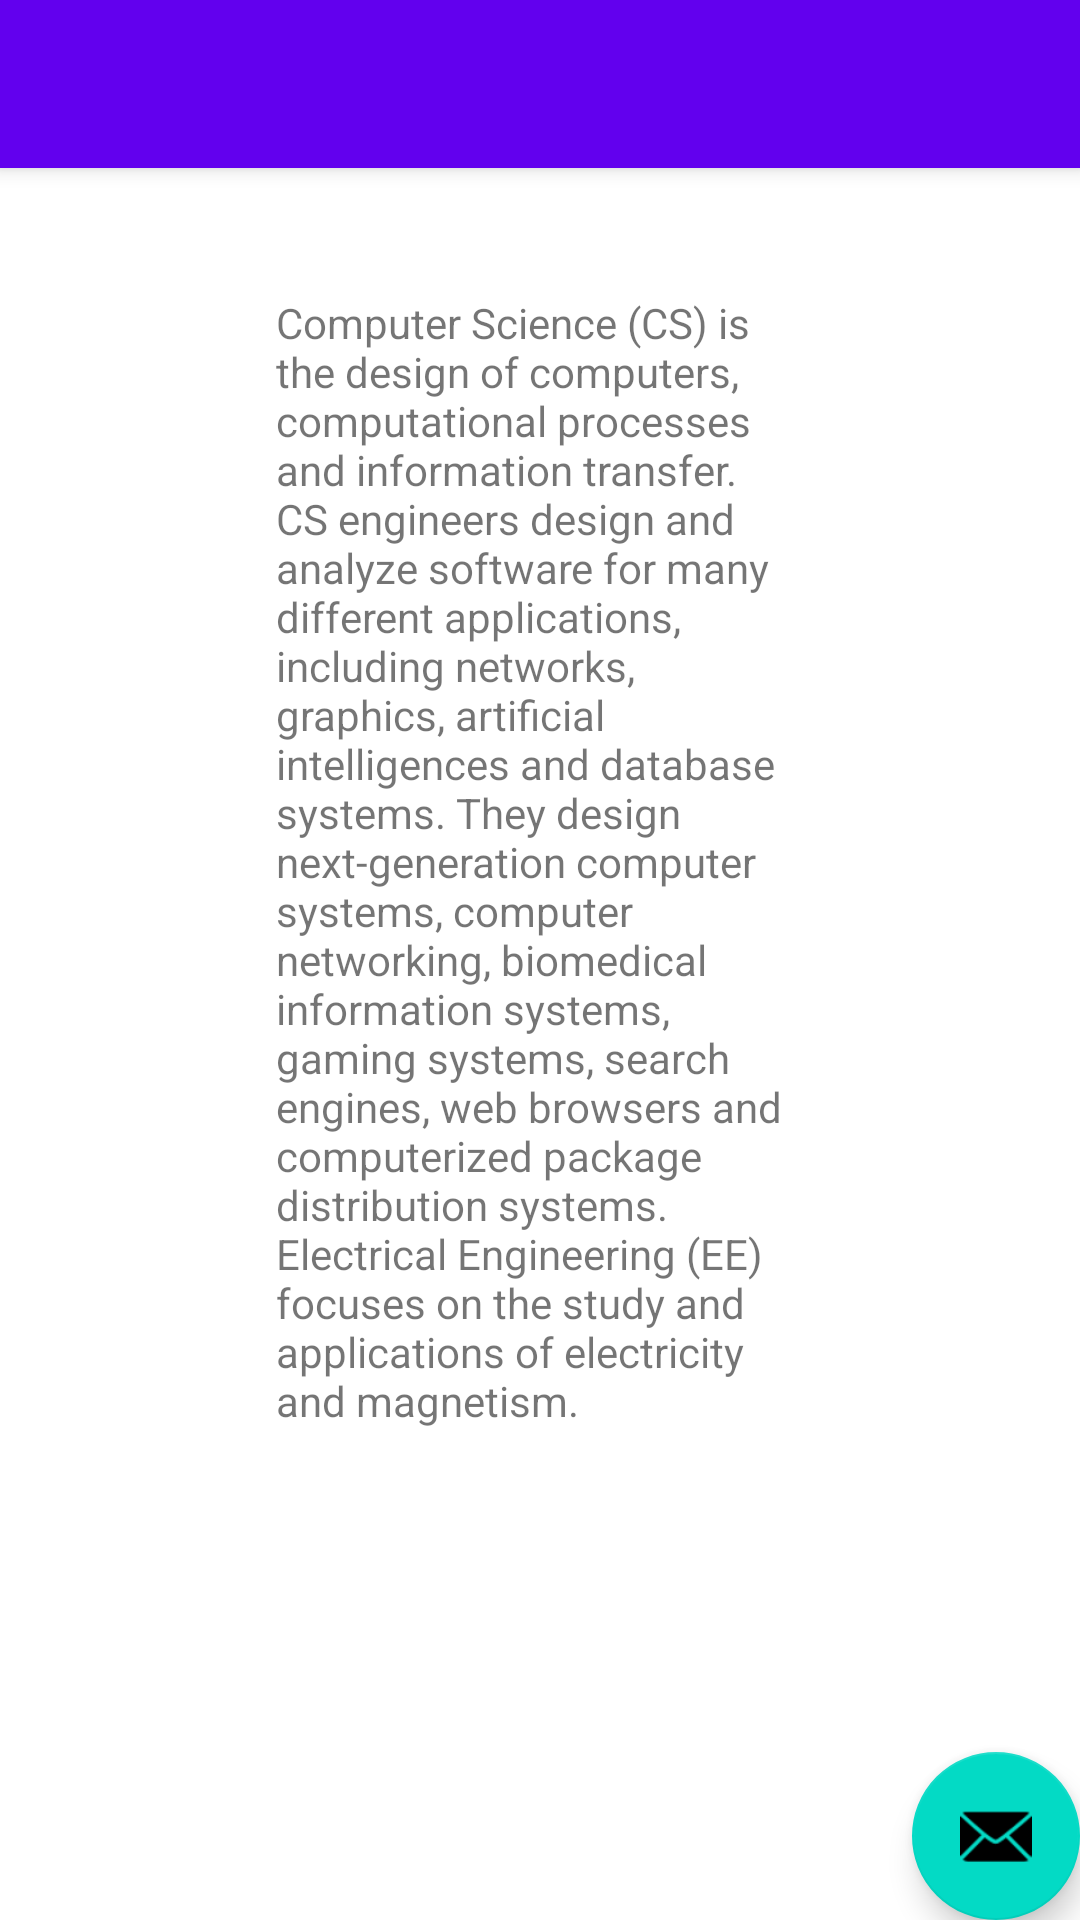

Produce the Android XML layout that renders to this screen, including the resource entries it uses.
<!-- AndroidManifest.xml: application theme Theme.SeniorApp -->
<!-- res/layout/activity_about.xml -->
<?xml version="1.0" encoding="utf-8"?>
<androidx.coordinatorlayout.widget.CoordinatorLayout xmlns:android="http://schemas.android.com/apk/res/android"
    xmlns:app="http://schemas.android.com/apk/res-auto"
    xmlns:tools="http://schemas.android.com/tools"
    android:layout_width="match_parent"
    android:layout_height="match_parent"
    tools:context=".About">

    <com.google.android.material.appbar.AppBarLayout
        android:layout_width="match_parent"
        android:layout_height="wrap_content"
        android:theme="@style/Theme.SeniorApp.AppBarOverlay">

        <androidx.appcompat.widget.Toolbar
            android:id="@+id/toolbar"
            android:layout_width="match_parent"
            android:layout_height="?attr/actionBarSize"
            android:background="?attr/colorPrimary"
            app:popupTheme="@style/Theme.SeniorApp.PopupOverlay" />

    </com.google.android.material.appbar.AppBarLayout>

    <include layout="@layout/content_about" />

    <com.google.android.material.floatingactionbutton.FloatingActionButton
        android:id="@+id/fab"
        android:layout_width="wrap_content"
        android:layout_height="wrap_content"
        android:layout_gravity="bottom|end"
        android:layout_margin="@dimen/fab_margin"
        app:srcCompat="@android:drawable/ic_dialog_email" />

</androidx.coordinatorlayout.widget.CoordinatorLayout>
<!-- res/layout/content_about.xml (included above) -->
<?xml version="1.0" encoding="utf-8"?>
<androidx.constraintlayout.widget.ConstraintLayout xmlns:android="http://schemas.android.com/apk/res/android"
    xmlns:app="http://schemas.android.com/apk/res-auto"
    xmlns:tools="http://schemas.android.com/tools"
    android:layout_width="match_parent"
    android:layout_height="match_parent"
    app:layout_behavior="@string/appbar_scrolling_view_behavior">

    <TextView
        android:id="@+id/aboutText"
        android:layout_width="176dp"
        android:layout_height="500dp"
        android:text="Computer Science (CS) is the design of computers, computational processes and information transfer. CS engineers design and analyze software for many different applications, including networks, graphics, artificial intelligences and database systems. They design next-generation computer systems, computer networking, biomedical information systems, gaming systems, search engines, web browsers and computerized package distribution systems. Electrical Engineering (EE) focuses on the study and applications of electricity and magnetism.

"
        app:layout_constraintBottom_toBottomOf="parent"
        app:layout_constraintEnd_toEndOf="parent"
        app:layout_constraintStart_toStartOf="parent"
        app:layout_constraintTop_toTopOf="parent" />
</androidx.constraintlayout.widget.ConstraintLayout>
<!-- resources referenced by this layout -->
<resources>
  <style name="Theme.SeniorApp.AppBarOverlay" parent="ThemeOverlay.AppCompat.Dark.ActionBar" />
  <style name="Theme.SeniorApp.PopupOverlay" parent="ThemeOverlay.AppCompat.Light" />
  <style name="Theme.SeniorApp" parent="Theme.MaterialComponents.DayNight.DarkActionBar">
          
          <item name="colorPrimary">@color/purple_500</item>
          <item name="colorPrimaryVariant">@color/purple_700</item>
          <item name="colorOnPrimary">@color/white</item>
          
          <item name="colorSecondary">@color/teal_200</item>
          <item name="colorSecondaryVariant">@color/teal_700</item>
          <item name="colorOnSecondary">@color/black</item>
          
          <item name="android:statusBarColor" tools:targetApi="l">?attr/colorPrimaryVariant</item>
          
      </style>
  <!-- not gathered from this repository: default colours our renderer supplied (Android Studio template values) -->
  <color name="purple_500">#FF6200EE</color>
  <color name="purple_700">#FF3700B3</color>
  <color name="teal_200">#FF03DAC5</color>
  <color name="teal_700">#FF018786</color>
  <color name="black">#FF000000</color>
  <color name="white">#FFFFFFFF</color>
</resources>
